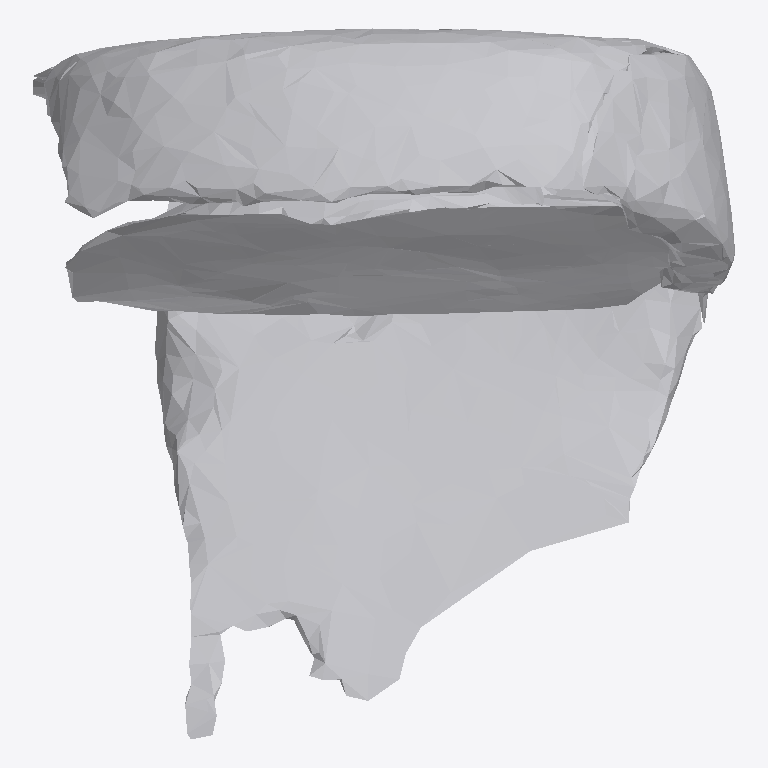
Plan cut of the same IFC building model at storey 'Ground Floor' (level 0.00 m, cut at 1.40 m), seen from above with north up, elements coloured by IFC class: 1 other element (light grey). No cut surface shows.
Extent 0.826 m × 0.836 m × 0.727 m (x, y, z). Storeys (1): Ground Floor at 0.00 m. Elements (1): 1 IfcFurniture.

HEADER;
FILE_DESCRIPTION(('ViewDefinition [CoordinationView]'),'2;1');
FILE_NAME('','2026-07-12T07:16:33',(''),(''),'IfcOpenShell 0.8.0','IfcOpenShell 0.8.0','');
FILE_SCHEMA(('IFC4'));
ENDSEC;
DATA;
#17=IFCPROJECT('1Pm8RRkrj81g01Qo7hGq72',#5,'Office Project',$,$,$,$,(#15),#10);
#20=IFCSITE('0efDwFNh58hgiqu8dvewUb',#5,'Site',$,$,#19,$,$,.ELEMENT.,$,$,$,$,$);
#22=IFCBUILDING('1KqC03_J12j88ZTL9usRH8',#5,'Building',$,$,#21,$,$,.ELEMENT.,$,$,$);
#24=IFCBUILDINGSTOREY('27Bt50Flv6tQOGGmVOO058',#5,'Ground Floor',$,$,#23,$,$,.ELEMENT.,0.0);
#35=IFCFURNITURE('0dIZjYItb619DHYKBbY7H9',#5,'list09_side_table',$,$,#34,#31,$,$);
ENDSEC;
